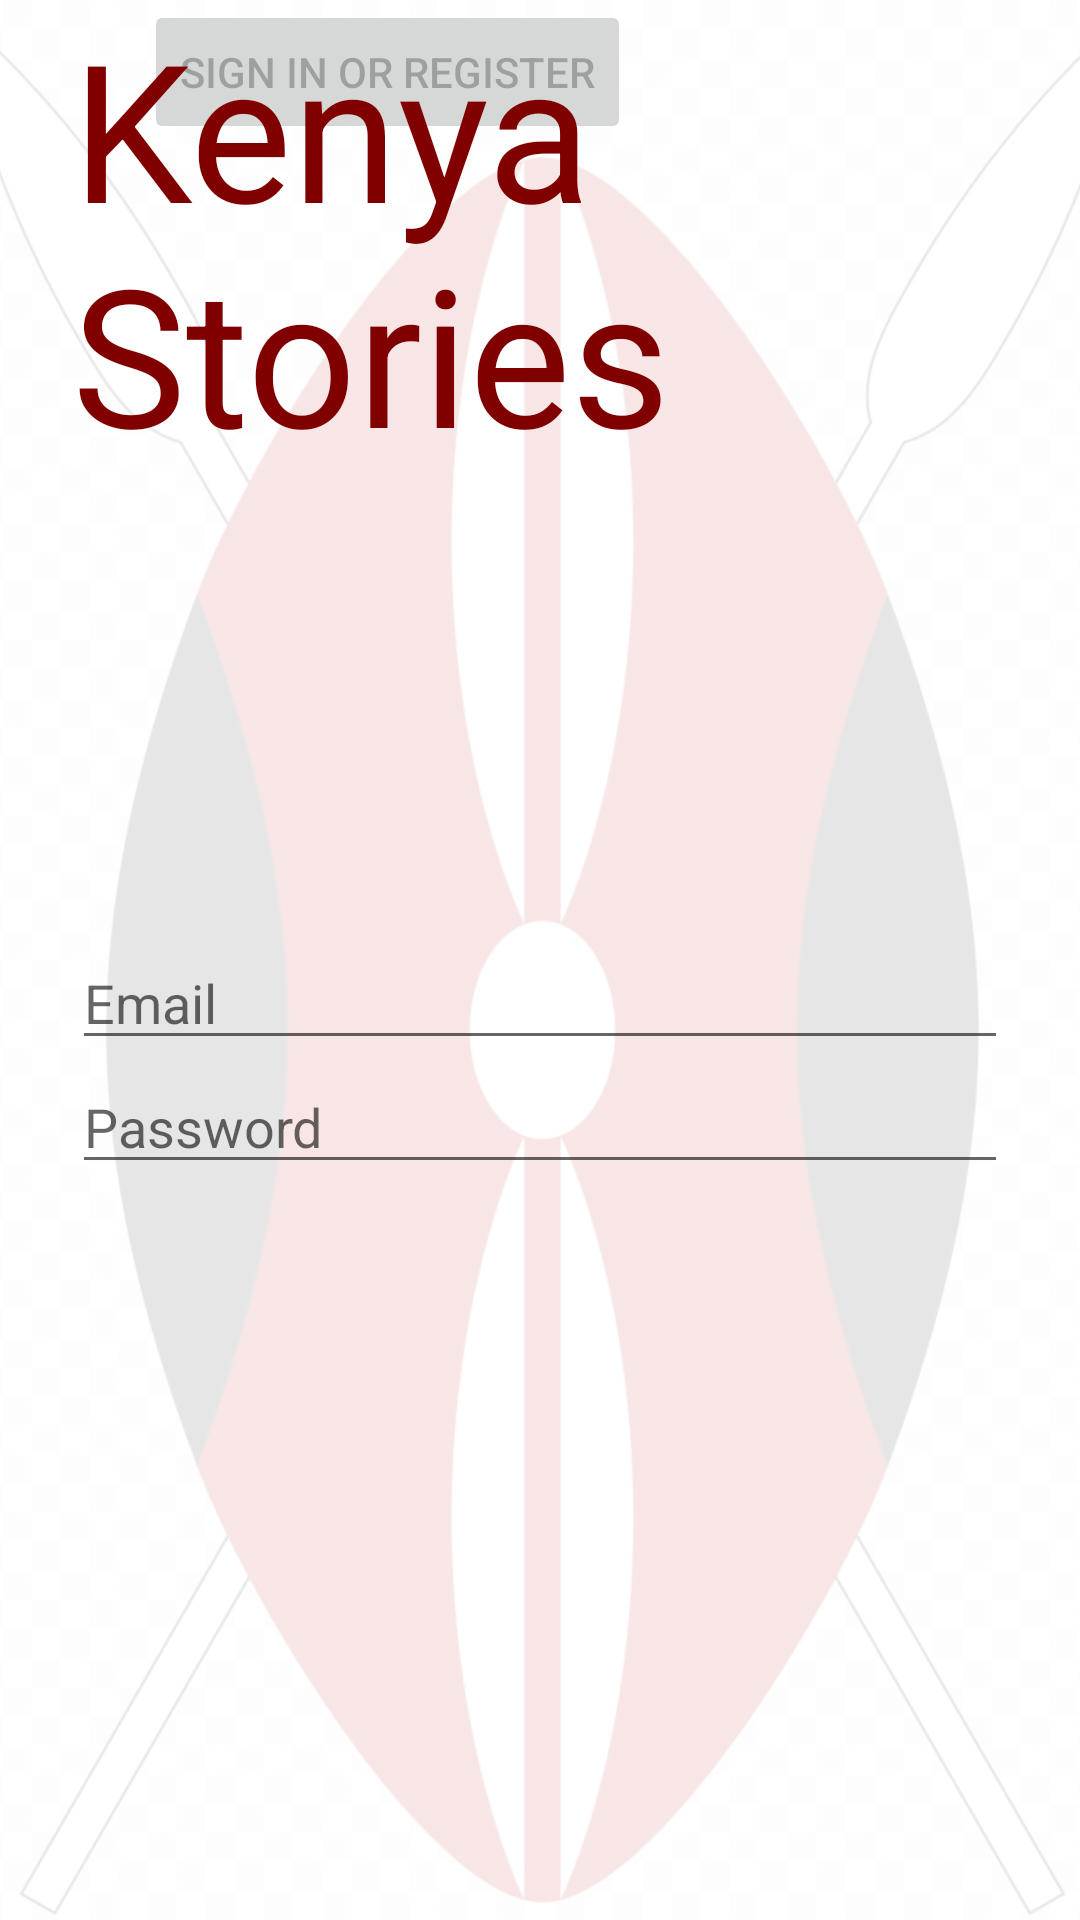

This screen was rendered from an Android layout file. Write that file and the resources it references.
<!-- AndroidManifest.xml: application theme Theme.KenyaStories -->
<!-- res/layout/activity_login.xml -->
<?xml version="1.0" encoding="utf-8"?>
<androidx.constraintlayout.widget.ConstraintLayout xmlns:android="http://schemas.android.com/apk/res/android"
    xmlns:app="http://schemas.android.com/apk/res-auto"
    xmlns:tools="http://schemas.android.com/tools"
    android:id="@+id/container"
    android:layout_width="match_parent"
    android:layout_height="match_parent"
    android:background="#FFFFFF"
    android:paddingLeft="@dimen/activity_horizontal_margin"
    android:paddingTop="@dimen/activity_vertical_margin"
    android:paddingRight="@dimen/activity_horizontal_margin"
    android:paddingBottom="@dimen/activity_vertical_margin"
    tools:context=".ui.login.LoginActivity">

    <ImageView
        android:id="@+id/background_shield"
        android:layout_width="match_parent"
        android:layout_height="match_parent"
        android:alpha="0.1"
        android:contentDescription="@string/contentDescriptionid"
        android:scaleType="centerCrop"
        android:src="@drawable/shield"
        tools:layout_editor_absoluteX="-8dp"
        tools:layout_editor_absoluteY="2dp" />

    <EditText
        android:id="@+id/username"
        android:layout_width="0dp"
        android:layout_height="wrap_content"
        android:layout_marginStart="24dp"
        android:layout_marginTop="312dp"
        android:layout_marginEnd="24dp"
        android:autofillHints=""
        android:hint="@string/prompt_email"
        android:inputType="textEmailAddress"
        android:selectAllOnFocus="true"
        android:textColor="#080000"
        app:layout_constraintEnd_toEndOf="parent"
        app:layout_constraintHorizontal_bias="0.781"
        app:layout_constraintStart_toStartOf="parent"
        app:layout_constraintTop_toTopOf="parent" />

    <EditText
        android:id="@+id/password"
        android:layout_width="0dp"
        android:layout_height="wrap_content"
        android:layout_marginStart="24dp"
        android:layout_marginEnd="24dp"
        android:autofillHints=""
        android:hint="@string/prompt_password"
        android:imeActionLabel="@string/action_sign_in_short"
        android:imeOptions="actionDone"
        android:inputType="textPassword"
        android:selectAllOnFocus="true"
        android:textColor="#800000"
        app:layout_constraintEnd_toEndOf="parent"
        app:layout_constraintStart_toStartOf="parent"
        app:layout_constraintTop_toBottomOf="@+id/username" />

    <Button
        android:id="@+id/login"
        android:layout_width="wrap_content"
        android:layout_height="wrap_content"
        android:layout_gravity="start"
        android:layout_marginStart="48dp"
        android:layout_marginEnd="48dp"
        android:enabled="false"
        android:text="@string/action_sign_in"
        app:layout_constraintEnd_toEndOf="parent"
        app:layout_constraintHorizontal_bias="0.0"
        app:layout_constraintStart_toStartOf="parent"
        tools:layout_editor_absoluteY="429dp" />

    <ProgressBar
        android:id="@+id/loading"
        android:layout_width="wrap_content"
        android:layout_height="wrap_content"
        android:layout_gravity="center"
        android:layout_marginStart="32dp"
        android:layout_marginTop="64dp"
        android:layout_marginEnd="32dp"
        android:layout_marginBottom="64dp"
        android:visibility="gone"
        app:layout_constraintBottom_toBottomOf="parent"
        app:layout_constraintEnd_toEndOf="@+id/password"
        app:layout_constraintStart_toStartOf="@+id/password"
        app:layout_constraintTop_toTopOf="parent"
        app:layout_constraintVertical_bias="0.3" />

    <TextView
        android:id="@+id/Kenyastoriesh1"
        android:layout_width="249dp"
        android:layout_height="194dp"
        android:layout_marginStart="24dp"
        android:text="@string/Ks"
        android:textColor="@color/appThemeColor"
        android:textSize="64sp"
        app:layout_constraintStart_toStartOf="parent"
        app:layout_constraintTop_toTopOf="parent" />
</androidx.constraintlayout.widget.ConstraintLayout>
<!-- resources referenced by this layout -->
<resources>
  <color name="appThemeColor">#800000</color>
  <!-- drawable shield: png bitmap (drawable, 99381 bytes) -->
  <string name="Ks">Kenya Stories</string>
  <string name="action_sign_in">Sign in or register</string>
  <string name="action_sign_in_short">Sign in</string>
  <string name="contentDescriptionid">Kenya\'s Shield</string>
  <string name="prompt_email">Email</string>
  <string name="prompt_password">Password</string>
  <style name="Theme.KenyaStories" parent="Theme.MaterialComponents.DayNight.NoActionBar">
          
          <item name="colorPrimary">@color/purple_500</item>
          <item name="colorPrimaryVariant">@color/purple_700</item>
          <item name="colorOnPrimary">@color/white</item>
          
          <item name="colorSecondary">@color/teal_200</item>
          <item name="colorSecondaryVariant">@color/teal_700</item>
          <item name="colorOnSecondary">@color/black</item>
          
          <item name="android:statusBarColor" tools:targetApi="l">?attr/colorPrimaryVariant</item>
          
      </style>
  <color name="purple_500">#FF6200EE</color>
  <color name="purple_700">#FF3700B3</color>
  <color name="white">#FFFFFFFF</color>
  <color name="teal_200">#FF03DAC5</color>
  <color name="teal_700">#FF018786</color>
  <color name="black">#FF000000</color>
</resources>
